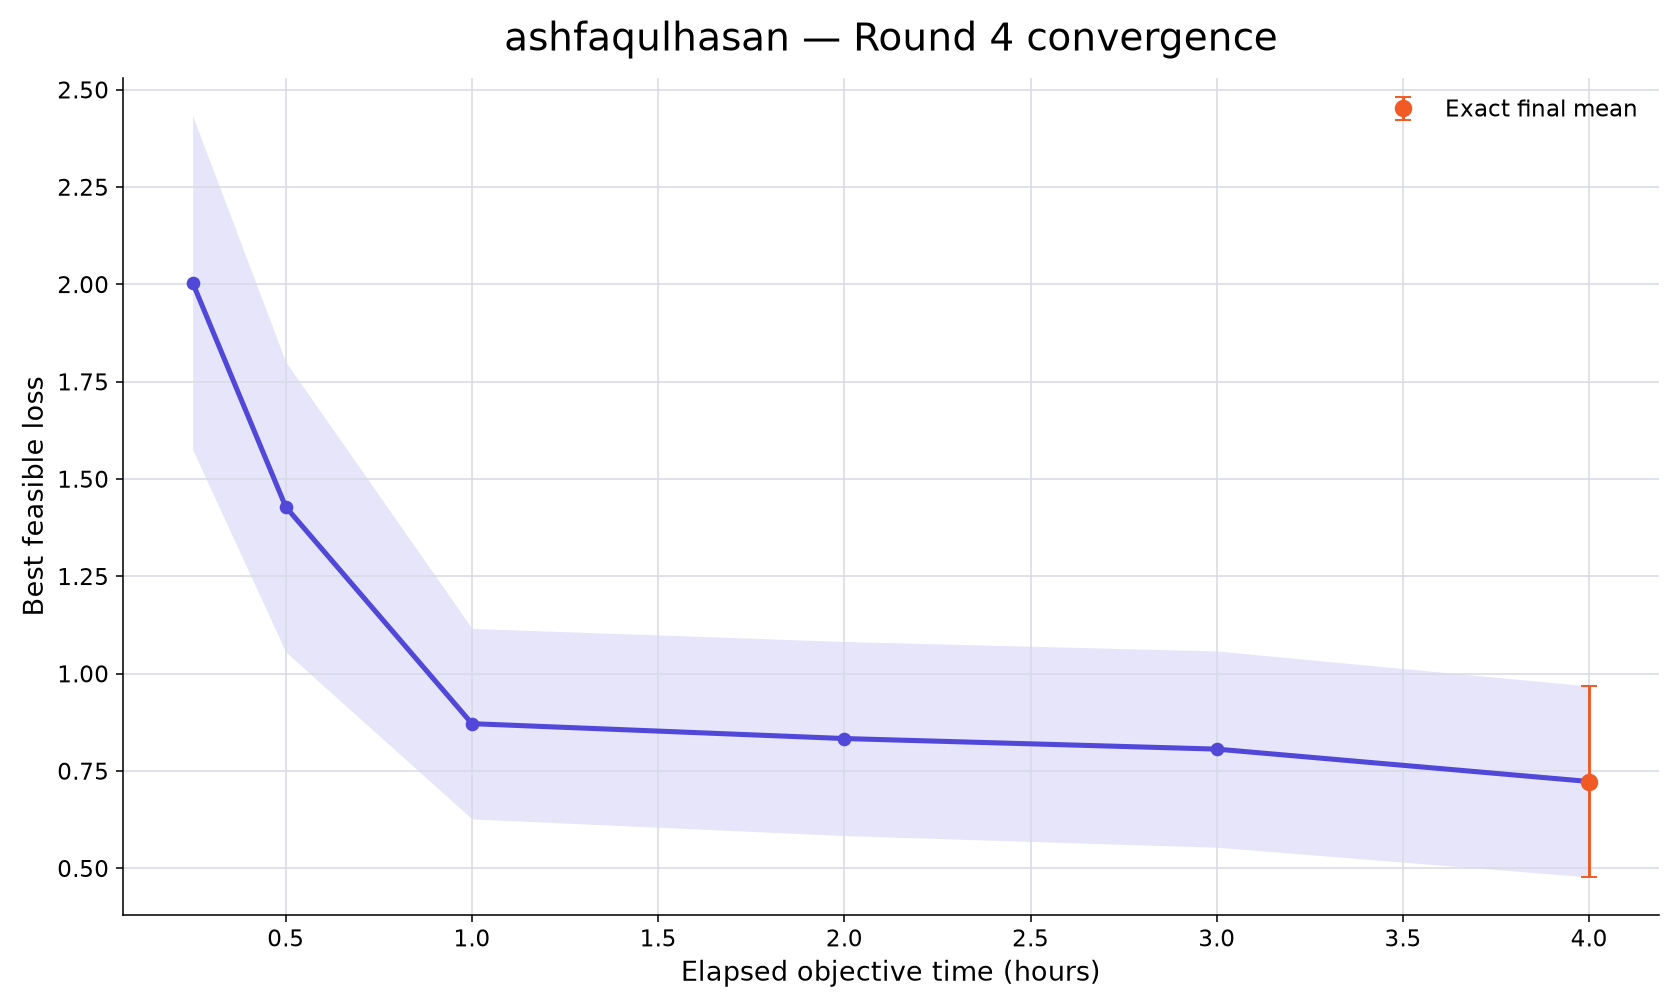

The file beside this chart, header and first rows:
rank, participant_id, elapsed_minutes, runs_with_value, mean_best_feasible_loss, std_best_feasible_loss, sem_best_feasible_loss, median_best_feasible_loss, minimum_best_feasible_loss, maximum_best_feasible_loss, exact_run_count, conservative_upper_bound_run_count, missing_run_count
86, ashfaqulhasan, 15, 10, 2.004, 1.356, 0.4287, 1.601, 0.05897, 4.054, 1, 9, 0
86, ashfaqulhasan, 30, 10, 1.428, 1.178, 0.3725, 1.32, 0.005962, 4.037, 1, 9, 0
86, ashfaqulhasan, 60, 10, 0.8712, 0.7737, 0.2447, 0.5759, 0.004254, 2.743, 1, 9, 0
86, ashfaqulhasan, 120, 10, 0.833, 0.7882, 0.2492, 0.499, 0.002337, 2.743, 1, 9, 0
86, ashfaqulhasan, 180, 10, 0.8058, 0.7971, 0.2521, 0.482, 0.002337, 2.743, 1, 9, 0
86, ashfaqulhasan, 240, 10, 0.7226, 0.7757, 0.2453, 0.4341, -0.007717, 2.743, 10, 0, 0
